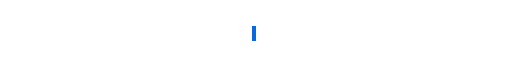
t = 0.00 s
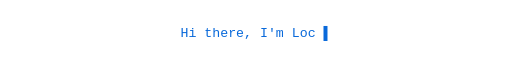
t = 4.93 s
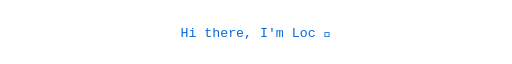
t = 6.18 s
t = 7.43 s: frame unchanged from t = 6.18 s, image omitted
t = 8.68 s: frame unchanged from t = 6.18 s, image omitted
t = 9.93 s: frame unchanged from t = 6.18 s, image omitted

The animated SVG that drew these frames (rendered in a browser with its animation timeline set to each time). Animation: 6 CSS @keyframes rules; one cycle of 9.93 s.

<svg xmlns="http://www.w3.org/2000/svg" width="850" height="48" viewBox="0 0 850 48">
<style>.fill-surface{fill:#f6f8fa}.stroke-surface{stroke:#f6f8fa}.stop-surface{stop-color:#f6f8fa}.fill-border{fill:#d1d9e0}.stroke-border{stroke:#d1d9e0}.stop-border{stop-color:#d1d9e0}.fill-track{fill:#e6eaef}.stroke-track{stroke:#e6eaef}.stop-track{stop-color:#e6eaef}.fill-text{fill:#1f2328}.stroke-text{stroke:#1f2328}.stop-text{stop-color:#1f2328}.fill-muted{fill:#59636e}.stroke-muted{stroke:#59636e}.stop-muted{stop-color:#59636e}.fill-accent{fill:#0969da}.stroke-accent{stroke:#0969da}.stop-accent{stop-color:#0969da}.fill-accent2{fill:#8250df}.stroke-accent2{stroke:#8250df}.stop-accent2{stop-color:#8250df}.fill-onAccent{fill:#ffffff}.stroke-onAccent{stroke:#ffffff}.stop-onAccent{stop-color:#ffffff}.fill-success{fill:#00af9b}.stroke-success{stroke:#00af9b}.stop-success{stop-color:#00af9b}.fill-warning{fill:#ffb800}.stroke-warning{stroke:#ffb800}.stop-warning{stop-color:#ffb800}.fill-danger{fill:#ff2d55}.stroke-danger{stroke:#ff2d55}.stop-danger{stop-color:#ff2d55}.fill-logoTile{fill:#ffffff}.stroke-logoTile{stroke:#ffffff}.stop-logoTile{stop-color:#ffffff}.fill-brand-cplusplus{fill:#00599c}.stroke-brand-cplusplus{stroke:#00599c}.fill-brand-credly{fill:#ff6b00}.stroke-brand-credly{stroke:#ff6b00}.fill-brand-docker{fill:#2496ed}.stroke-brand-docker{stroke:#2496ed}.fill-brand-git{fill:#f03c2e}.stroke-brand-git{stroke:#f03c2e}.fill-brand-gnubash{fill:#4eaa25}.stroke-brand-gnubash{stroke:#4eaa25}.fill-brand-go{fill:#00add8}.stroke-brand-go{stroke:#00add8}.fill-brand-kubernetes{fill:#326ce5}.stroke-brand-kubernetes{stroke:#326ce5}.fill-brand-leetcode{fill:#ffa116}.stroke-brand-leetcode{stroke:#ffa116}.fill-brand-linkedin{fill:#0a66c2}.stroke-brand-linkedin{stroke:#0a66c2}.fill-brand-linux{fill:#1f2328}.stroke-brand-linux{stroke:#1f2328}.fill-brand-nextdotjs{fill:#000000}.stroke-brand-nextdotjs{stroke:#000000}.fill-brand-react{fill:#61dafb}.stroke-brand-react{stroke:#61dafb}.fill-brand-terraform{fill:#844fba}.stroke-brand-terraform{stroke:#844fba}.fill-brand-typescript{fill:#3178c6}.stroke-brand-typescript{stroke:#3178c6}svg{font-family:-apple-system, BlinkMacSystemFont, "Segoe UI", "Noto Sans", Helvetica, Arial, sans-serif, "Apple Color Emoji", "Segoe UI Emoji"}.font-mono{font-family:ui-monospace, SFMono-Regular, "SF Mono", Menlo, Consolas, "Liberation Mono", monospace}.enter{animation:enter 600ms cubic-bezier(0.2, 0, 0, 1) both}@keyframes enter{from{opacity:0;transform:translateY(8px)}}.grow{animation:grow 1000ms cubic-bezier(0.2, 0, 0, 1) both;transform-box:fill-box;transform-origin:left center}@keyframes grow{from{transform:scaleX(0)}}.gauge{animation:gauge 1000ms cubic-bezier(0.2, 0, 0, 1) both}@keyframes gauge{from{stroke-dashoffset:var(--gauge-empty)}}.rise{animation:rise 1000ms cubic-bezier(0.2, 0, 0, 1) both;transform-box:fill-box;transform-origin:center bottom}@keyframes rise{from{transform:scaleY(0)}}.frame{opacity:0;animation:show 1ms linear}@keyframes show{from,to{opacity:1}}@keyframes hide{from,to{opacity:0}}@media (prefers-reduced-motion: reduce){*{animation:none !important}}</style>
<g class="font-mono fill-accent" font-size="22" font-weight="400" text-anchor="middle">
<text class="frame" style="animation-duration:300ms;animation-delay:0ms" x="425" y="32">▌</text>
<text class="frame" style="animation-duration:70ms;animation-delay:300ms" x="425" y="32">W▌</text>
<text class="frame" style="animation-duration:70ms;animation-delay:370ms" x="425" y="32">We▌</text>
<text class="frame" style="animation-duration:70ms;animation-delay:440ms" x="425" y="32">Wel▌</text>
<text class="frame" style="animation-duration:70ms;animation-delay:510ms" x="425" y="32">Welc▌</text>
<text class="frame" style="animation-duration:70ms;animation-delay:580ms" x="425" y="32">Welco▌</text>
<text class="frame" style="animation-duration:70ms;animation-delay:650ms" x="425" y="32">Welcom▌</text>
<text class="frame" style="animation-duration:70ms;animation-delay:720ms" x="425" y="32">Welcome▌</text>
<text class="frame" style="animation-duration:70ms;animation-delay:790ms" x="425" y="32">Welcome ▌</text>
<text class="frame" style="animation-duration:70ms;animation-delay:860ms" x="425" y="32">Welcome t▌</text>
<text class="frame" style="animation-duration:70ms;animation-delay:930ms" x="425" y="32">Welcome to▌</text>
<text class="frame" style="animation-duration:70ms;animation-delay:1000ms" x="425" y="32">Welcome to ▌</text>
<text class="frame" style="animation-duration:70ms;animation-delay:1070ms" x="425" y="32">Welcome to m▌</text>
<text class="frame" style="animation-duration:70ms;animation-delay:1140ms" x="425" y="32">Welcome to my▌</text>
<text class="frame" style="animation-duration:70ms;animation-delay:1210ms" x="425" y="32">Welcome to my ▌</text>
<text class="frame" style="animation-duration:70ms;animation-delay:1280ms" x="425" y="32">Welcome to my G▌</text>
<text class="frame" style="animation-duration:70ms;animation-delay:1350ms" x="425" y="32">Welcome to my Gi▌</text>
<text class="frame" style="animation-duration:70ms;animation-delay:1420ms" x="425" y="32">Welcome to my Git▌</text>
<text class="frame" style="animation-duration:70ms;animation-delay:1490ms" x="425" y="32">Welcome to my GitH▌</text>
<text class="frame" style="animation-duration:70ms;animation-delay:1560ms" x="425" y="32">Welcome to my GitHu▌</text>
<text class="frame" style="animation-duration:70ms;animation-delay:1630ms" x="425" y="32">Welcome to my GitHub▌</text>
<text class="frame" style="animation-duration:70ms;animation-delay:1700ms" x="425" y="32">Welcome to my GitHub ▌</text>
<text class="frame" style="animation-duration:70ms;animation-delay:1770ms" x="425" y="32">Welcome to my GitHub p▌</text>
<text class="frame" style="animation-duration:70ms;animation-delay:1840ms" x="425" y="32">Welcome to my GitHub pr▌</text>
<text class="frame" style="animation-duration:70ms;animation-delay:1910ms" x="425" y="32">Welcome to my GitHub pro▌</text>
<text class="frame" style="animation-duration:70ms;animation-delay:1980ms" x="425" y="32">Welcome to my GitHub prof▌</text>
<text class="frame" style="animation-duration:70ms;animation-delay:2050ms" x="425" y="32">Welcome to my GitHub profi▌</text>
<text class="frame" style="animation-duration:70ms;animation-delay:2120ms" x="425" y="32">Welcome to my GitHub profil▌</text>
<text class="frame" style="animation-duration:170ms;animation-delay:2190ms" x="425" y="32">Welcome to my GitHub profile▌</text>
<text class="frame" style="animation-duration:40ms;animation-delay:2360ms" x="425" y="32">Welcome to my GitHub profil▌</text>
<text class="frame" style="animation-duration:40ms;animation-delay:2400ms" x="425" y="32">Welcome to my GitHub profi▌</text>
<text class="frame" style="animation-duration:40ms;animation-delay:2440ms" x="425" y="32">Welcome to my GitHub prof▌</text>
<text class="frame" style="animation-duration:40ms;animation-delay:2480ms" x="425" y="32">Welcome to my GitHub pro▌</text>
<text class="frame" style="animation-duration:40ms;animation-delay:2520ms" x="425" y="32">Welcome to my GitHub pr▌</text>
<text class="frame" style="animation-duration:40ms;animation-delay:2560ms" x="425" y="32">Welcome to my GitHub p▌</text>
<text class="frame" style="animation-duration:40ms;animation-delay:2600ms" x="425" y="32">Welcome to my GitHub ▌</text>
<text class="frame" style="animation-duration:40ms;animation-delay:2640ms" x="425" y="32">Welcome to my GitHub▌</text>
<text class="frame" style="animation-duration:40ms;animation-delay:2680ms" x="425" y="32">Welcome to my GitHu▌</text>
<text class="frame" style="animation-duration:40ms;animation-delay:2720ms" x="425" y="32">Welcome to my GitH▌</text>
<text class="frame" style="animation-duration:40ms;animation-delay:2760ms" x="425" y="32">Welcome to my Git▌</text>
<text class="frame" style="animation-duration:40ms;animation-delay:2800ms" x="425" y="32">Welcome to my Gi▌</text>
<text class="frame" style="animation-duration:40ms;animation-delay:2840ms" x="425" y="32">Welcome to my G▌</text>
<text class="frame" style="animation-duration:40ms;animation-delay:2880ms" x="425" y="32">Welcome to my ▌</text>
<text class="frame" style="animation-duration:40ms;animation-delay:2920ms" x="425" y="32">Welcome to my▌</text>
<text class="frame" style="animation-duration:40ms;animation-delay:2960ms" x="425" y="32">Welcome to m▌</text>
<text class="frame" style="animation-duration:40ms;animation-delay:3000ms" x="425" y="32">Welcome to ▌</text>
<text class="frame" style="animation-duration:40ms;animation-delay:3040ms" x="425" y="32">Welcome to▌</text>
<text class="frame" style="animation-duration:40ms;animation-delay:3080ms" x="425" y="32">Welcome t▌</text>
<text class="frame" style="animation-duration:40ms;animation-delay:3120ms" x="425" y="32">Welcome ▌</text>
<text class="frame" style="animation-duration:40ms;animation-delay:3160ms" x="425" y="32">Welcome▌</text>
<text class="frame" style="animation-duration:40ms;animation-delay:3200ms" x="425" y="32">Welcom▌</text>
<text class="frame" style="animation-duration:40ms;animation-delay:3240ms" x="425" y="32">Welco▌</text>
<text class="frame" style="animation-duration:40ms;animation-delay:3280ms" x="425" y="32">Welc▌</text>
<text class="frame" style="animation-duration:40ms;animation-delay:3320ms" x="425" y="32">Wel▌</text>
<text class="frame" style="animation-duration:40ms;animation-delay:3360ms" x="425" y="32">We▌</text>
<text class="frame" style="animation-duration:40ms;animation-delay:3400ms" x="425" y="32">W▌</text>
<text class="frame" style="animation-duration:300ms;animation-delay:3440ms" x="425" y="32">▌</text>
<text class="frame" style="animation-duration:70ms;animation-delay:3740ms" x="425" y="32">H▌</text>
<text class="frame" style="animation-duration:70ms;animation-delay:3810ms" x="425" y="32">Hi▌</text>
<text class="frame" style="animation-duration:70ms;animation-delay:3880ms" x="425" y="32">Hi ▌</text>
<text class="frame" style="animation-duration:70ms;animation-delay:3950ms" x="425" y="32">Hi t▌</text>
<text class="frame" style="animation-duration:70ms;animation-delay:4020ms" x="425" y="32">Hi th▌</text>
<text class="frame" style="animation-duration:70ms;animation-delay:4090ms" x="425" y="32">Hi the▌</text>
<text class="frame" style="animation-duration:70ms;animation-delay:4160ms" x="425" y="32">Hi ther▌</text>
<text class="frame" style="animation-duration:70ms;animation-delay:4230ms" x="425" y="32">Hi there▌</text>
<text class="frame" style="animation-duration:70ms;animation-delay:4300ms" x="425" y="32">Hi there,▌</text>
<text class="frame" style="animation-duration:70ms;animation-delay:4370ms" x="425" y="32">Hi there, ▌</text>
<text class="frame" style="animation-duration:70ms;animation-delay:4440ms" x="425" y="32">Hi there, I▌</text>
<text class="frame" style="animation-duration:70ms;animation-delay:4510ms" x="425" y="32">Hi there, I&#39;▌</text>
<text class="frame" style="animation-duration:70ms;animation-delay:4580ms" x="425" y="32">Hi there, I&#39;m▌</text>
<text class="frame" style="animation-duration:70ms;animation-delay:4650ms" x="425" y="32">Hi there, I&#39;m ▌</text>
<text class="frame" style="animation-duration:70ms;animation-delay:4720ms" x="425" y="32">Hi there, I&#39;m L▌</text>
<text class="frame" style="animation-duration:70ms;animation-delay:4790ms" x="425" y="32">Hi there, I&#39;m Lo▌</text>
<text class="frame" style="animation-duration:70ms;animation-delay:4860ms" x="425" y="32">Hi there, I&#39;m Loc▌</text>
<text class="frame" style="animation-duration:70ms;animation-delay:4930ms" x="425" y="32">Hi there, I&#39;m Loc ▌</text>
<text style="animation:hide 5000ms linear" x="425" y="32">Hi there, I&#39;m Loc 👋</text>
</g>
</svg>
